pico-8 play session: hold → + tap 🅾

[t = 1 s] hold → ~1s, tap 🅾 ~2×
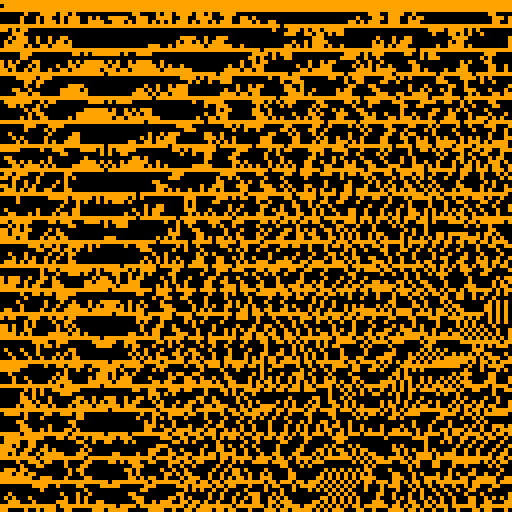
[t = 2 s] hold → ~2s, tap 🅾 ~4×
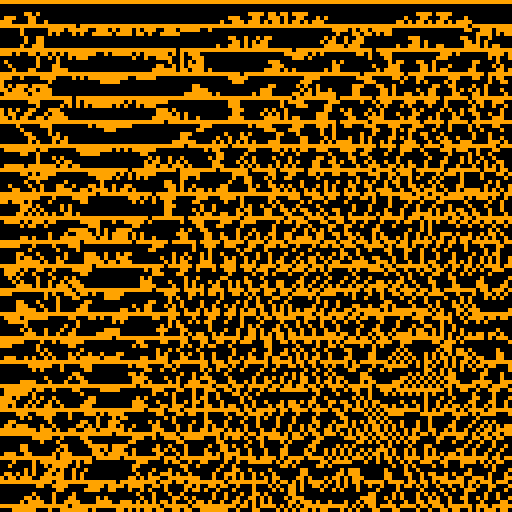
[t = 4 s] hold → ~4s, tap 🅾 ~7×
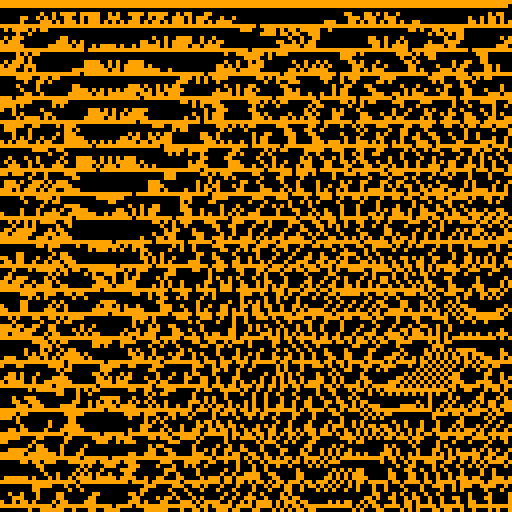
[t = 6 s] hold → ~6s, tap 🅾 ~10×
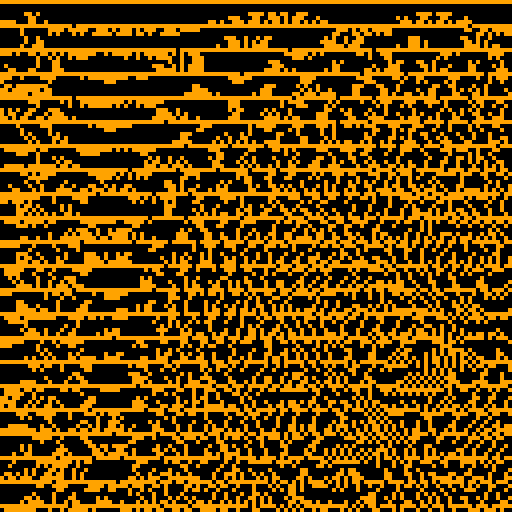
[t = 8 s] hold → ~8s, tap 🅾 ~14×
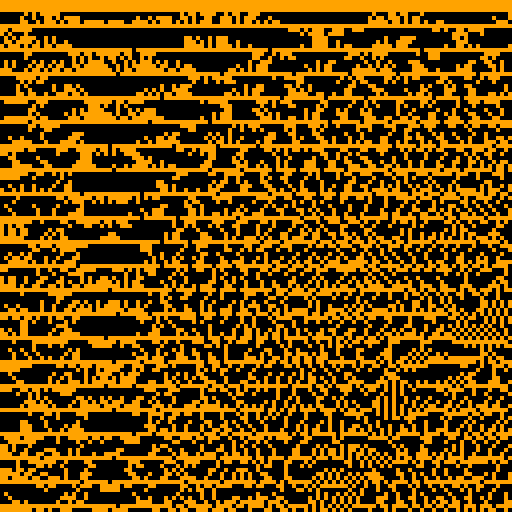

pico-8 cartridge
version 8
__lua__
--alkaline by ilkke
i=0
function _update()
cls()for y=0,128,6 do
for x=0,128,1 do
line(x+(cos(i)),y,x+sin(x/y+i)*3,y+cos(y/x+i)*3,9)
i+=x*y/20000
end
end
end
__gfx__
00000000000000000000000000000000000000000000000000000000000000000000000000000000000000000000000000000000000000000000000000000000
00000000000000000000000000000000000000000000000000000000000000000000000000000000000000000000000000000000000000000000000000000000
00000000000000000000000000000000000000000000000000000000000000000000000000000000000000000000000000000000000000000000000000000000
00000000000000000000000000000000000000000000000000000000000000000000000000000000000000000000000000000000000000000000000000000000
00000000000000000000000000000000000000000000000000000000000000000000000000000000000000000000000000000000000000000000000000000000
00000000000000000000000000000000000000000000000000000000000000000000000000000000000000000000000000000000000000000000000000000000
00000000000000000000000000000000000000000000000000000000000000000000000000000000000000000000000000000000000000000000000000000000
00000000000000000000000000000000000000000000000000000000000000000000000000000000000000000000000000000000000000000000000000000000
00000000000000000000000000000000000000000000000000000000000000000000000000000000000000000000000000000000000000000000000000000000
00000000000000000000000000000000000000000000000000000000000000000000000000000000000000000000000000000000000000000000000000000000
00000000000000000000000000000000000000000000000000000000000000000000000000000000000000000000000000000000000000000000000000000000
00000000000000000000000000000000000000000000000000000000000000000000000000000000000000000000000000000000000000000000000000000000
00000000000000000000000000000000000000000000000000000000000000000000000000000000000000000000000000000000000000000000000000000000
00000000000000000000000000000000000000000000000000000000000000000000000000000000000000000000000000000000000000000000000000000000
00000000000000000000000000000000000000000000000000000000000000000000000000000000000000000000000000000000000000000000000000000000
00000000000000000000000000000000000000000000000000000000000000000000000000000000000000000000000000000000000000000000000000000000
00000000000000000000000000000000000000000000000000000000000000000000000000000000000000000000000000000000000000000000000000000000
00000000000000000000000000000000000000000000000000000000000000000000000000000000000000000000000000000000000000000000000000000000
00000000000000000000000000000000000000000000000000000000000000000000000000000000000000000000000000000000000000000000000000000000
00000000000000000000000000000000000000000000000000000000000000000000000000000000000000000000000000000000000000000000000000000000
00000000000000000000000000000000000000000000000000000000000000000000000000000000000000000000000000000000000000000000000000000000
00000000000000000000000000000000000000000000000000000000000000000000000000000000000000000000000000000000000000000000000000000000
00000000000000000000000000000000000000000000000000000000000000000000000000000000000000000000000000000000000000000000000000000000
00000000000000000000000000000000000000000000000000000000000000000000000000000000000000000000000000000000000000000000000000000000
00000000000000000000000000000000000000000000000000000000000000000000000000000000000000000000000000000000000000000000000000000000
00000000000000000000000000000000000000000000000000000000000000000000000000000000000000000000000000000000000000000000000000000000
00000000000000000000000000000000000000000000000000000000000000000000000000000000000000000000000000000000000000000000000000000000
00000000000000000000000000000000000000000000000000000000000000000000000000000000000000000000000000000000000000000000000000000000
00000000000000000000000000000000000000000000000000000000000000000000000000000000000000000000000000000000000000000000000000000000
00000000000000000000000000000000000000000000000000000000000000000000000000000000000000000000000000000000000000000000000000000000
00000000000000000000000000000000000000000000000000000000000000000000000000000000000000000000000000000000000000000000000000000000
00000000000000000000000000000000000000000000000000000000000000000000000000000000000000000000000000000000000000000000000000000000
00000000000000000000000000000000000000000000000000000000000000000000000000000000000000000000000000000000000000000000000000000000
00000000000000000000000000000000000000000000000000000000000000000000000000000000000000000000000000000000000000000000000000000000
00000000000000000000000000000000000000000000000000000000000000000000000000000000000000000000000000000000000000000000000000000000
00000000000000000000000000000000000000000000000000000000000000000000000000000000000000000000000000000000000000000000000000000000
00000000000000000000000000000000000000000000000000000000000000000000000000000000000000000000000000000000000000000000000000000000
00000000000000000000000000000000000000000000000000000000000000000000000000000000000000000000000000000000000000000000000000000000
00000000000000000000000000000000000000000000000000000000000000000000000000000000000000000000000000000000000000000000000000000000
00000000000000000000000000000000000000000000000000000000000000000000000000000000000000000000000000000000000000000000000000000000
00000000000000000000000000000000000000000000000000000000000000000000000000000000000000000000000000000000000000000000000000000000
00000000000000000000000000000000000000000000000000000000000000000000000000000000000000000000000000000000000000000000000000000000
00000000000000000000000000000000000000000000000000000000000000000000000000000000000000000000000000000000000000000000000000000000
00000000000000000000000000000000000000000000000000000000000000000000000000000000000000000000000000000000000000000000000000000000
00000000000000000000000000000000000000000000000000000000000000000000000000000000000000000000000000000000000000000000000000000000
00000000000000000000000000000000000000000000000000000000000000000000000000000000000000000000000000000000000000000000000000000000
00000000000000000000000000000000000000000000000000000000000000000000000000000000000000000000000000000000000000000000000000000000
00000000000000000000000000000000000000000000000000000000000000000000000000000000000000000000000000000000000000000000000000000000
00000000000000000000000000000000000000000000000000000000000000000000000000000000000000000000000000000000000000000000000000000000
00000000000000000000000000000000000000000000000000000000000000000000000000000000000000000000000000000000000000000000000000000000
00000000000000000000000000000000000000000000000000000000000000000000000000000000000000000000000000000000000000000000000000000000
00000000000000000000000000000000000000000000000000000000000000000000000000000000000000000000000000000000000000000000000000000000
00000000000000000000000000000000000000000000000000000000000000000000000000000000000000000000000000000000000000000000000000000000
00000000000000000000000000000000000000000000000000000000000000000000000000000000000000000000000000000000000000000000000000000000
00000000000000000000000000000000000000000000000000000000000000000000000000000000000000000000000000000000000000000000000000000000
00000000000000000000000000000000000000000000000000000000000000000000000000000000000000000000000000000000000000000000000000000000
00000000000000000000000000000000000000000000000000000000000000000000000000000000000000000000000000000000000000000000000000000000
00000000000000000000000000000000000000000000000000000000000000000000000000000000000000000000000000000000000000000000000000000000
00000000000000000000000000000000000000000000000000000000000000000000000000000000000000000000000000000000000000000000000000000000
00000000000000000000000000000000000000000000000000000000000000000000000000000000000000000000000000000000000000000000000000000000
00000000000000000000000000000000000000000000000000000000000000000000000000000000000000000000000000000000000000000000000000000000
00000000000000000000000000000000000000000000000000000000000000000000000000000000000000000000000000000000000000000000000000000000
00000000000000000000000000000000000000000000000000000000000000000000000000000000000000000000000000000000000000000000000000000000
00000000000000000000000000000000000000000000000000000000000000000000000000000000000000000000000000000000000000000000000000000000
00000000000000000000000000000000000000000000000000000000000000000000000000000000000000000000000000000000000000000000000000000000
00000000000000000000000000000000000000000000000000000000000000000000000000000000000000000000000000000000000000000000000000000000
00000000000000000000000000000000000000000000000000000000000000000000000000000000000000000000000000000000000000000000000000000000
00000000000000000000000000000000000000000000000000000000000000000000000000000000000000000000000000000000000000000000000000000000
00000000000000000000000000000000000000000000000000000000000000000000000000000000000000000000000000000000000000000000000000000000
00000000000000000000000000000000000000000000000000000000000000000000000000000000000000000000000000000000000000000000000000000000
00000000000000000000000000000000000000000000000000000000000000000000000000000000000000000000000000000000000000000000000000000000
00000000000000000000000000000000000000000000000000000000000000000000000000000000000000000000000000000000000000000000000000000000
00000000000000000000000000000000000000000000000000000000000000000000000000000000000000000000000000000000000000000000000000000000
00000000000000000000000000000000000000000000000000000000000000000000000000000000000000000000000000000000000000000000000000000000
00000000000000000000000000000000000000000000000000000000000000000000000000000000000000000000000000000000000000000000000000000000
00000000000000000000000000000000000000000000000000000000000000000000000000000000000000000000000000000000000000000000000000000000
00000000000000000000000000000000000000000000000000000000000000000000000000000000000000000000000000000000000000000000000000000000
00000000000000000000000000000000000000000000000000000000000000000000000000000000000000000000000000000000000000000000000000000000
00000000000000000000000000000000000000000000000000000000000000000000000000000000000000000000000000000000000000000000000000000000
00000000000000000000000000000000000000000000000000000000000000000000000000000000000000000000000000000000000000000000000000000000
00000000000000000000000000000000000000000000000000000000000000000000000000000000000000000000000000000000000000000000000000000000
00000000000000000000000000000000000000000000000000000000000000000000000000000000000000000000000000000000000000000000000000000000
00000000000000000000000000000000000000000000000000000000000000000000000000000000000000000000000000000000000000000000000000000000
00000000000000000000000000000000000000000000000000000000000000000000000000000000000000000000000000000000000000000000000000000000
00000000000000000000000000000000000000000000000000000000000000000000000000000000000000000000000000000000000000000000000000000000
00000000000000000000000000000000000000000000000000000000000000000000000000000000000000000000000000000000000000000000000000000000
00000000000000000000000000000000000000000000000000000000000000000000000000000000000000000000000000000000000000000000000000000000
00000000000000000000000000000000000000000000000000000000000000000000000000000000000000000000000000000000000000000000000000000000
00000000000000000000000000000000000000000000000000000000000000000000000000000000000000000000000000000000000000000000000000000000
00000000000000000000000000000000000000000000000000000000000000000000000000000000000000000000000000000000000000000000000000000000
00000000000000000000000000000000000000000000000000000000000000000000000000000000000000000000000000000000000000000000000000000000
00000000000000000000000000000000000000000000000000000000000000000000000000000000000000000000000000000000000000000000000000000000
00000000000000000000000000000000000000000000000000000000000000000000000000000000000000000000000000000000000000000000000000000000
00000000000000000000000000000000000000000000000000000000000000000000000000000000000000000000000000000000000000000000000000000000
00000000000000000000000000000000000000000000000000000000000000000000000000000000000000000000000000000000000000000000000000000000
00000000000000000000000000000000000000000000000000000000000000000000000000000000000000000000000000000000000000000000000000000000
00000000000000000000000000000000000000000000000000000000000000000000000000000000000000000000000000000000000000000000000000000000
00000000000000000000000000000000000000000000000000000000000000000000000000000000000000000000000000000000000000000000000000000000
00000000000000000000000000000000000000000000000000000000000000000000000000000000000000000000000000000000000000000000000000000000
00000000000000000000000000000000000000000000000000000000000000000000000000000000000000000000000000000000000000000000000000000000
00000000000000000000000000000000000000000000000000000000000000000000000000000000000000000000000000000000000000000000000000000000
00000000000000000000000000000000000000000000000000000000000000000000000000000000000000000000000000000000000000000000000000000000
00000000000000000000000000000000000000000000000000000000000000000000000000000000000000000000000000000000000000000000000000000000
00000000000000000000000000000000000000000000000000000000000000000000000000000000000000000000000000000000000000000000000000000000
00000000000000000000000000000000000000000000000000000000000000000000000000000000000000000000000000000000000000000000000000000000
00000000000000000000000000000000000000000000000000000000000000000000000000000000000000000000000000000000000000000000000000000000
00000000000000000000000000000000000000000000000000000000000000000000000000000000000000000000000000000000000000000000000000000000
00000000000000000000000000000000000000000000000000000000000000000000000000000000000000000000000000000000000000000000000000000000
00000000000000000000000000000000000000000000000000000000000000000000000000000000000000000000000000000000000000000000000000000000
00000000000000000000000000000000000000000000000000000000000000000000000000000000000000000000000000000000000000000000000000000000
00000000000000000000000000000000000000000000000000000000000000000000000000000000000000000000000000000000000000000000000000000000
00000000000000000000000000000000000000000000000000000000000000000000000000000000000000000000000000000000000000000000000000000000
00000000000000000000000000000000000000000000000000000000000000000000000000000000000000000000000000000000000000000000000000000000
00000000000000000000000000000000000000000000000000000000000000000000000000000000000000000000000000000000000000000000000000000000
00000000000000000000000000000000000000000000000000000000000000000000000000000000000000000000000000000000000000000000000000000000
00000000000000000000000000000000000000000000000000000000000000000000000000000000000000000000000000000000000000000000000000000000
00000000000000000000000000000000000000000000000000000000000000000000000000000000000000000000000000000000000000000000000000000000
00000000000000000000000000000000000000000000000000000000000000000000000000000000000000000000000000000000000000000000000000000000
00000000000000000000000000000000000000000000000000000000000000000000000000000000000000000000000000000000000000000000000000000000
00000000000000000000000000000000000000000000000000000000000000000000000000000000000000000000000000000000000000000000000000000000
00000000000000000000000000000000000000000000000000000000000000000000000000000000000000000000000000000000000000000000000000000000
00000000000000000000000000000000000000000000000000000000000000000000000000000000000000000000000000000000000000000000000000000000
00000000000000000000000000000000000000000000000000000000000000000000000000000000000000000000000000000000000000000000000000000000
00000000000000000000000000000000000000000000000000000000000000000000000000000000000000000000000000000000000000000000000000000000
00000000000000000000000000000000000000000000000000000000000000000000000000000000000000000000000000000000000000000000000000000000
00000000000000000000000000000000000000000000000000000000000000000000000000000000000000000000000000000000000000000000000000000000
00000000000000000000000000000000000000000000000000000000000000000000000000000000000000000000000000000000000000000000000000000000
00000000000000000000000000000000000000000000000000000000000000000000000000000000000000000000000000000000000000000000000000000000
__gff__
0000000000000000000000000000000000000000000000000000000000000000000000000000000000000000000000000000000000000000000000000000000000000000000000000000000000000000000000000000000000000000000000000000000000000000000000000000000000000000000000000000000000000000
0000000000000000000000000000000000000000000000000000000000000000000000000000000000000000000000000000000000000000000000000000000000000000000000000000000000000000000000000000000000000000000000000000000000000000000000000000000000000000000000000000000000000000
__map__
0000000000000000000000000000000000000000000000000000000000000000000000000000000000000000000000000000000000000000000000000000000000000000000000000000000000000000000000000000000000000000000000000000000000000000000000000000000000000000000000000000000000000000
0000000000000000000000000000000000000000000000000000000000000000000000000000000000000000000000000000000000000000000000000000000000000000000000000000000000000000000000000000000000000000000000000000000000000000000000000000000000000000000000000000000000000000
0000000000000000000000000000000000000000000000000000000000000000000000000000000000000000000000000000000000000000000000000000000000000000000000000000000000000000000000000000000000000000000000000000000000000000000000000000000000000000000000000000000000000000
0000000000000000000000000000000000000000000000000000000000000000000000000000000000000000000000000000000000000000000000000000000000000000000000000000000000000000000000000000000000000000000000000000000000000000000000000000000000000000000000000000000000000000
0000000000000000000000000000000000000000000000000000000000000000000000000000000000000000000000000000000000000000000000000000000000000000000000000000000000000000000000000000000000000000000000000000000000000000000000000000000000000000000000000000000000000000
0000000000000000000000000000000000000000000000000000000000000000000000000000000000000000000000000000000000000000000000000000000000000000000000000000000000000000000000000000000000000000000000000000000000000000000000000000000000000000000000000000000000000000
0000000000000000000000000000000000000000000000000000000000000000000000000000000000000000000000000000000000000000000000000000000000000000000000000000000000000000000000000000000000000000000000000000000000000000000000000000000000000000000000000000000000000000
0000000000000000000000000000000000000000000000000000000000000000000000000000000000000000000000000000000000000000000000000000000000000000000000000000000000000000000000000000000000000000000000000000000000000000000000000000000000000000000000000000000000000000
0000000000000000000000000000000000000000000000000000000000000000000000000000000000000000000000000000000000000000000000000000000000000000000000000000000000000000000000000000000000000000000000000000000000000000000000000000000000000000000000000000000000000000
0000000000000000000000000000000000000000000000000000000000000000000000000000000000000000000000000000000000000000000000000000000000000000000000000000000000000000000000000000000000000000000000000000000000000000000000000000000000000000000000000000000000000000
0000000000000000000000000000000000000000000000000000000000000000000000000000000000000000000000000000000000000000000000000000000000000000000000000000000000000000000000000000000000000000000000000000000000000000000000000000000000000000000000000000000000000000
0000000000000000000000000000000000000000000000000000000000000000000000000000000000000000000000000000000000000000000000000000000000000000000000000000000000000000000000000000000000000000000000000000000000000000000000000000000000000000000000000000000000000000
0000000000000000000000000000000000000000000000000000000000000000000000000000000000000000000000000000000000000000000000000000000000000000000000000000000000000000000000000000000000000000000000000000000000000000000000000000000000000000000000000000000000000000
0000000000000000000000000000000000000000000000000000000000000000000000000000000000000000000000000000000000000000000000000000000000000000000000000000000000000000000000000000000000000000000000000000000000000000000000000000000000000000000000000000000000000000
0000000000000000000000000000000000000000000000000000000000000000000000000000000000000000000000000000000000000000000000000000000000000000000000000000000000000000000000000000000000000000000000000000000000000000000000000000000000000000000000000000000000000000
0000000000000000000000000000000000000000000000000000000000000000000000000000000000000000000000000000000000000000000000000000000000000000000000000000000000000000000000000000000000000000000000000000000000000000000000000000000000000000000000000000000000000000
0000000000000000000000000000000000000000000000000000000000000000000000000000000000000000000000000000000000000000000000000000000000000000000000000000000000000000000000000000000000000000000000000000000000000000000000000000000000000000000000000000000000000000
0000000000000000000000000000000000000000000000000000000000000000000000000000000000000000000000000000000000000000000000000000000000000000000000000000000000000000000000000000000000000000000000000000000000000000000000000000000000000000000000000000000000000000
0000000000000000000000000000000000000000000000000000000000000000000000000000000000000000000000000000000000000000000000000000000000000000000000000000000000000000000000000000000000000000000000000000000000000000000000000000000000000000000000000000000000000000
0000000000000000000000000000000000000000000000000000000000000000000000000000000000000000000000000000000000000000000000000000000000000000000000000000000000000000000000000000000000000000000000000000000000000000000000000000000000000000000000000000000000000000
0000000000000000000000000000000000000000000000000000000000000000000000000000000000000000000000000000000000000000000000000000000000000000000000000000000000000000000000000000000000000000000000000000000000000000000000000000000000000000000000000000000000000000
0000000000000000000000000000000000000000000000000000000000000000000000000000000000000000000000000000000000000000000000000000000000000000000000000000000000000000000000000000000000000000000000000000000000000000000000000000000000000000000000000000000000000000
0000000000000000000000000000000000000000000000000000000000000000000000000000000000000000000000000000000000000000000000000000000000000000000000000000000000000000000000000000000000000000000000000000000000000000000000000000000000000000000000000000000000000000
0000000000000000000000000000000000000000000000000000000000000000000000000000000000000000000000000000000000000000000000000000000000000000000000000000000000000000000000000000000000000000000000000000000000000000000000000000000000000000000000000000000000000000
0000000000000000000000000000000000000000000000000000000000000000000000000000000000000000000000000000000000000000000000000000000000000000000000000000000000000000000000000000000000000000000000000000000000000000000000000000000000000000000000000000000000000000
0000000000000000000000000000000000000000000000000000000000000000000000000000000000000000000000000000000000000000000000000000000000000000000000000000000000000000000000000000000000000000000000000000000000000000000000000000000000000000000000000000000000000000
0000000000000000000000000000000000000000000000000000000000000000000000000000000000000000000000000000000000000000000000000000000000000000000000000000000000000000000000000000000000000000000000000000000000000000000000000000000000000000000000000000000000000000
0000000000000000000000000000000000000000000000000000000000000000000000000000000000000000000000000000000000000000000000000000000000000000000000000000000000000000000000000000000000000000000000000000000000000000000000000000000000000000000000000000000000000000
0000000000000000000000000000000000000000000000000000000000000000000000000000000000000000000000000000000000000000000000000000000000000000000000000000000000000000000000000000000000000000000000000000000000000000000000000000000000000000000000000000000000000000
0000000000000000000000000000000000000000000000000000000000000000000000000000000000000000000000000000000000000000000000000000000000000000000000000000000000000000000000000000000000000000000000000000000000000000000000000000000000000000000000000000000000000000
0000000000000000000000000000000000000000000000000000000000000000000000000000000000000000000000000000000000000000000000000000000000000000000000000000000000000000000000000000000000000000000000000000000000000000000000000000000000000000000000000000000000000000
0000000000000000000000000000000000000000000000000000000000000000000000000000000000000000000000000000000000000000000000000000000000000000000000000000000000000000000000000000000000000000000000000000000000000000000000000000000000000000000000000000000000000000
